Labelled photos from "dataset", an image-classification folder in Shourya24536/Car-Checkro. The possible labels are: major dent, minor dent, no dent.

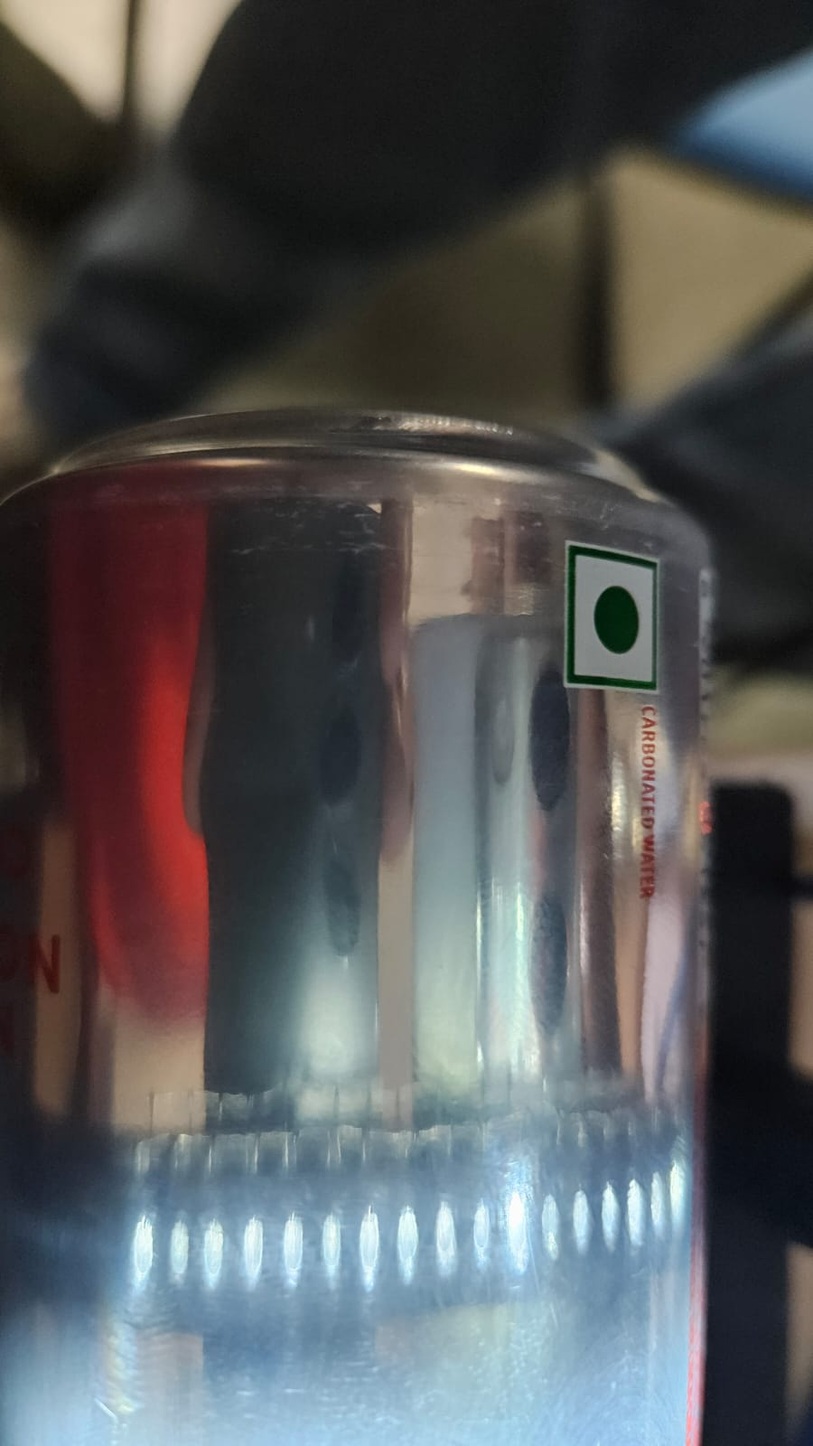
Label: no dent

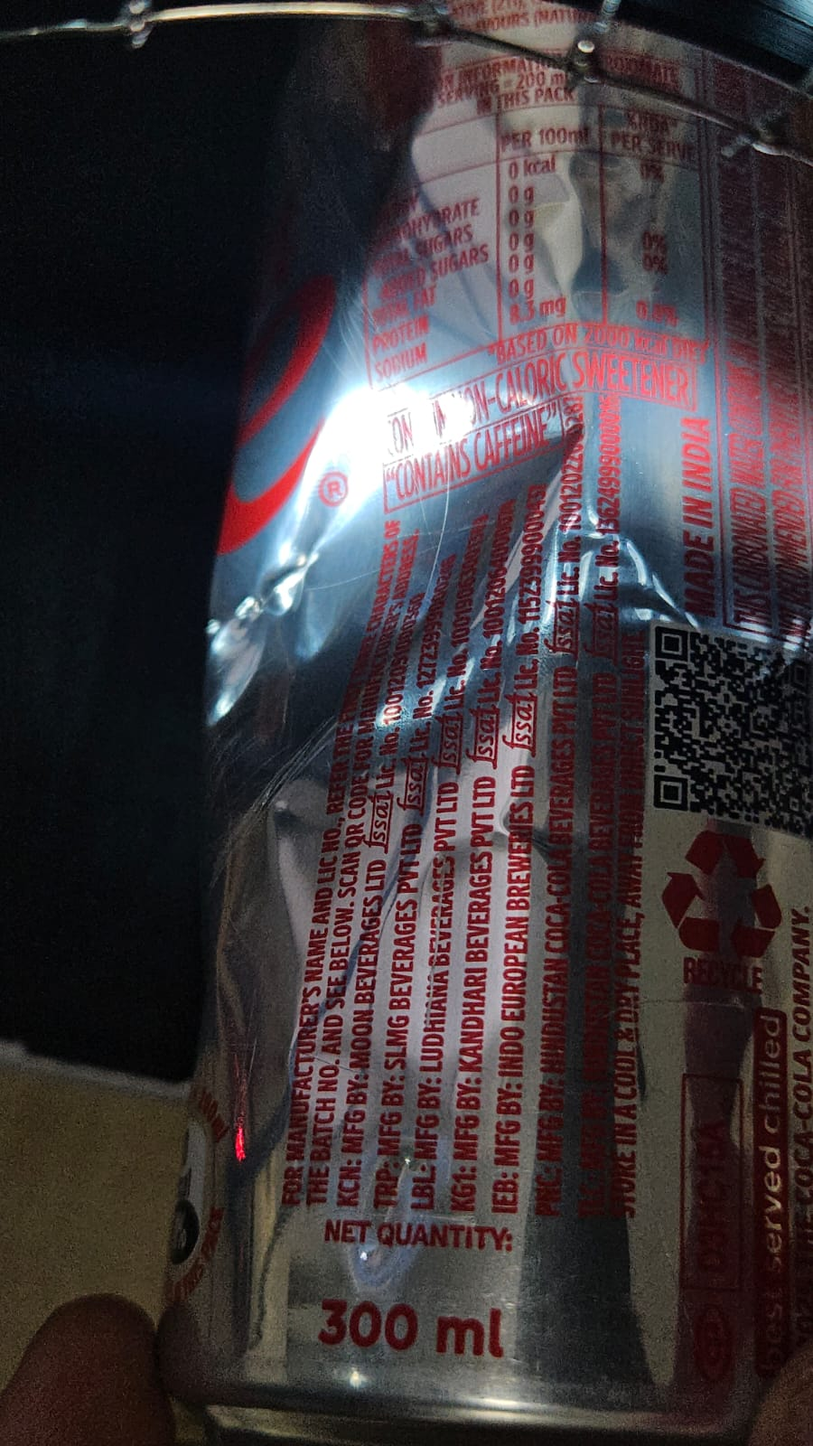
Label: major dent

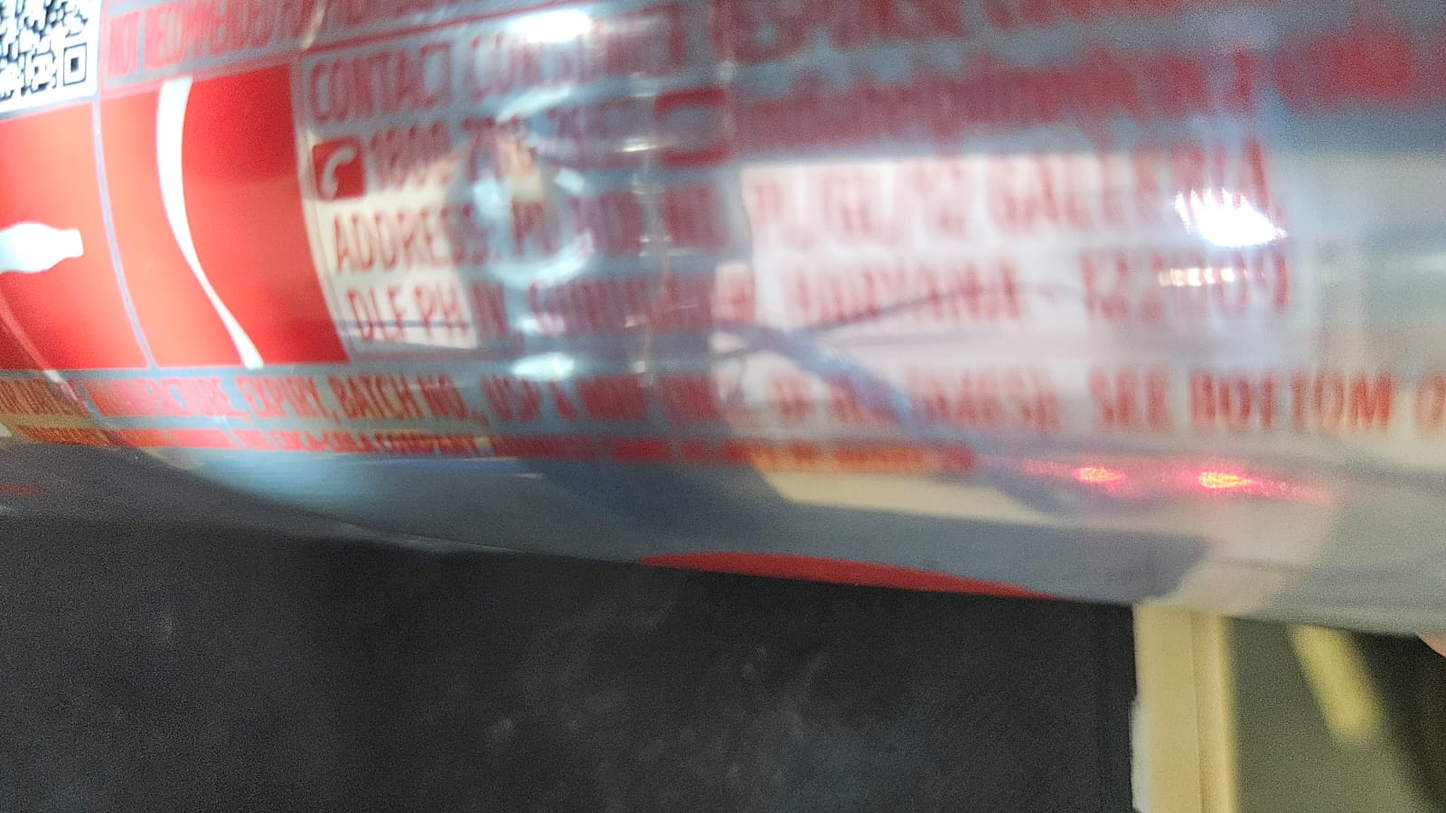
Label: minor dent

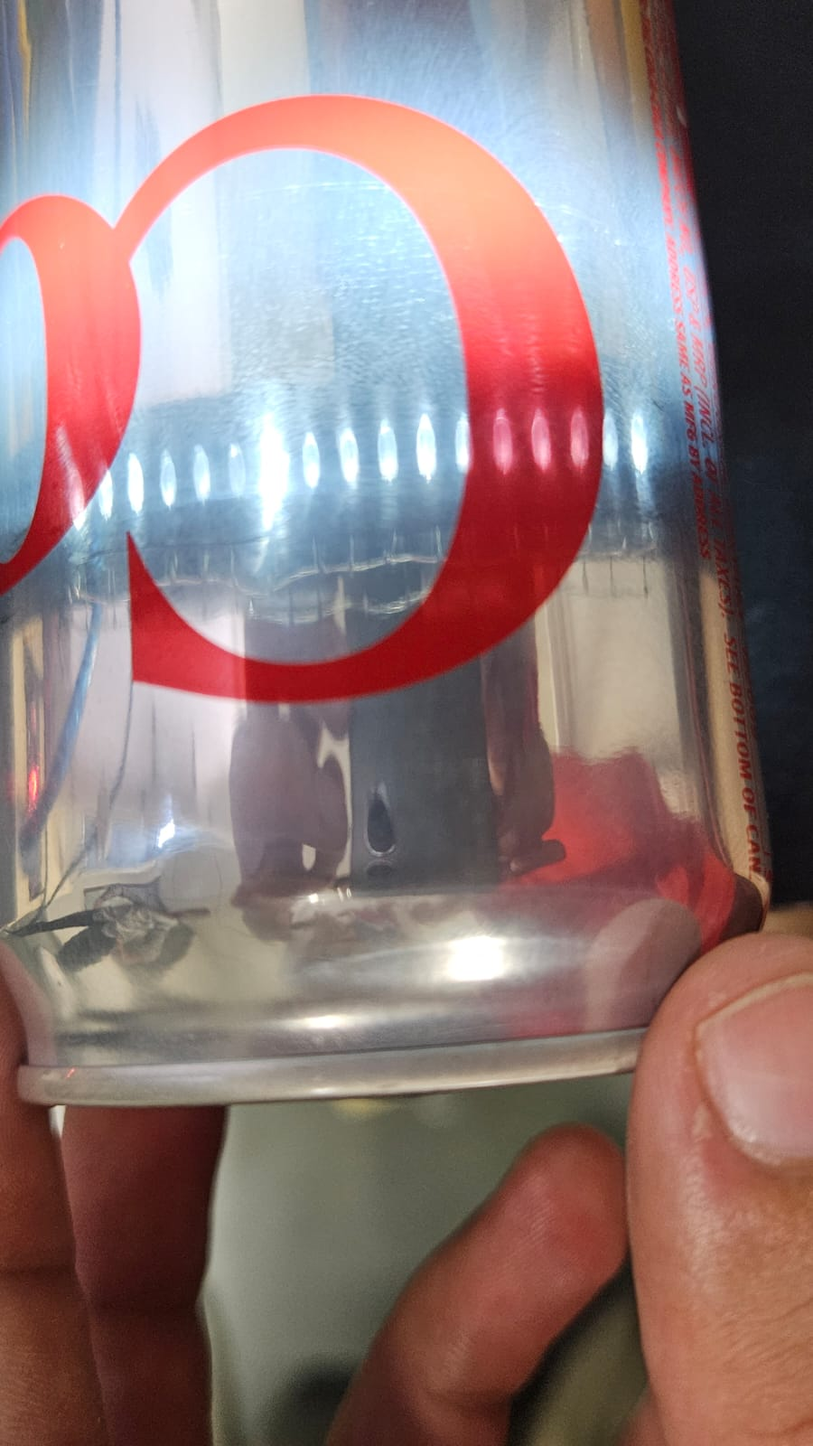
Label: no dent

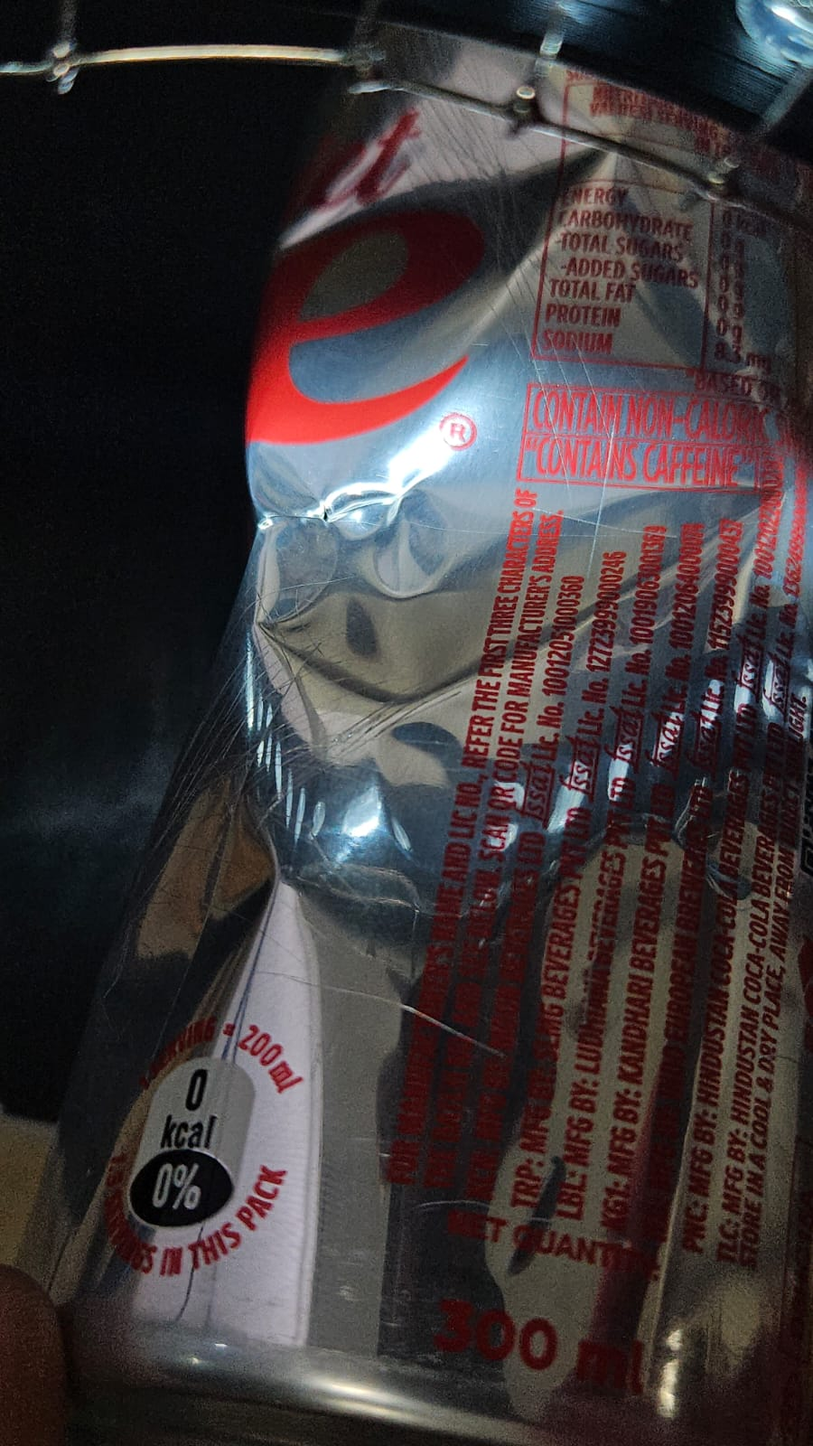
Label: major dent

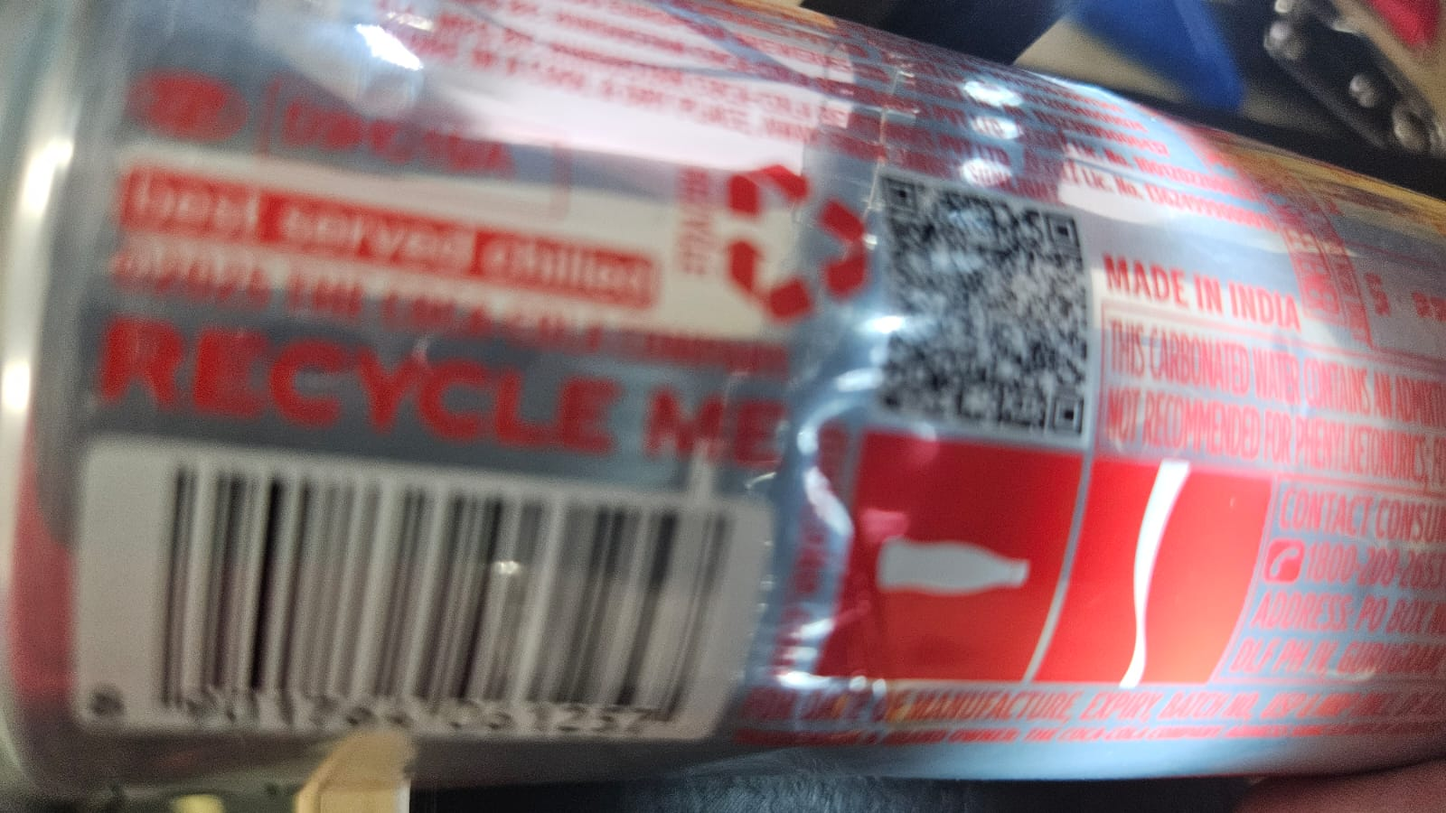
Label: minor dent
